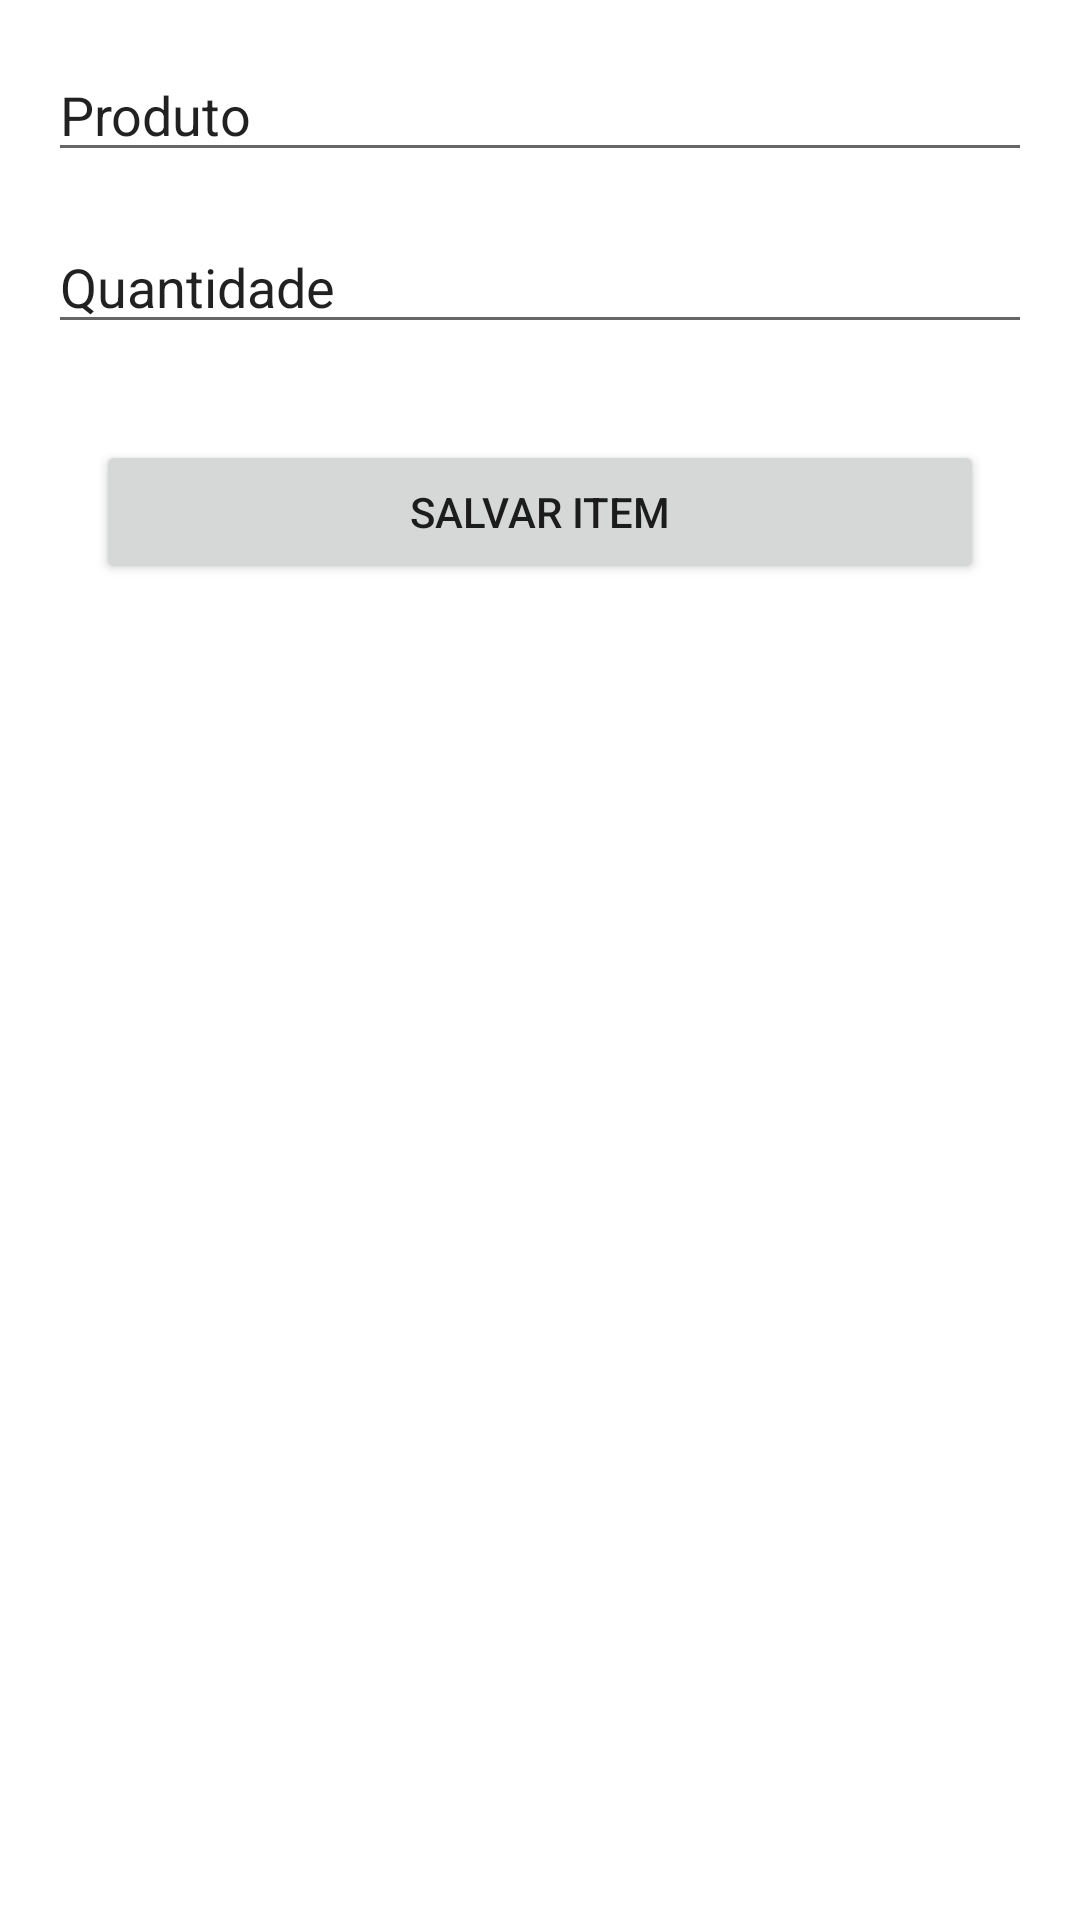

This screen was rendered from an Android layout file. Write that file and the resources it references.
<!-- AndroidManifest.xml: application theme Theme.ListaDeCompras -->
<!-- res/layout/adicionar_produto.xml -->
<?xml version="1.0" encoding="utf-8"?>
<androidx.constraintlayout.widget.ConstraintLayout xmlns:android="http://schemas.android.com/apk/res/android"
    xmlns:tools="http://schemas.android.com/tools"
    android:layout_width="match_parent"
    android:layout_height="match_parent"
    xmlns:app="http://schemas.android.com/apk/res-auto">

    <EditText
        android:id="@+id/editTextNomeProduto"
        android:layout_width="match_parent"
        android:layout_height="wrap_content"
        android:layout_margin="16dp"
        android:ems="10"
        android:inputType="textPersonName"
        android:text="Produto"
        app:layout_constraintEnd_toEndOf="parent"
        app:layout_constraintStart_toStartOf="parent"
        app:layout_constraintTop_toTopOf="parent" />

    <EditText
        android:id="@+id/editTextNumberQuantidade"
        android:layout_width="match_parent"
        android:layout_height="wrap_content"
        android:ems="10"
        android:text="Quantidade"
        android:inputType="number"
        android:layout_margin="16dp"
        app:layout_constraintEnd_toEndOf="parent"
        app:layout_constraintStart_toStartOf="parent"
        app:layout_constraintTop_toBottomOf="@+id/editTextNomeProduto" />

    <Button
        android:id="@+id/buttonSalvar"
        android:layout_width="match_parent"
        android:layout_height="wrap_content"
        android:layout_margin="32dp"
        android:text="Salvar item"
        app:layout_constraintEnd_toEndOf="parent"
        app:layout_constraintStart_toStartOf="parent"
        app:layout_constraintTop_toBottomOf="@+id/editTextNumberQuantidade" />
</androidx.constraintlayout.widget.ConstraintLayout>
<!-- resources referenced by this layout -->
<resources>
  <style name="Theme.ListaDeCompras" parent="Theme.MaterialComponents.DayNight.NoActionBar">
          
          <item name="colorPrimary">@color/purple_500</item>
          <item name="colorPrimaryVariant">@color/purple_700</item>
          <item name="colorOnPrimary">@color/white</item>
          
          <item name="colorSecondary">@color/red</item>
          <item name="colorSecondaryVariant">@color/teal_700</item>
          <item name="colorOnSecondary">@color/black</item>
          
          <item name="android:statusBarColor" tools:targetApi="l">?attr/colorPrimaryVariant</item>
          
      </style>
  <color name="purple_500">#EE0000</color>
  <color name="purple_700">#B30000</color>
  <color name="white">#FFFFFFFF</color>
  <color name="red">#B30000</color>
  <color name="teal_700">#FF9800</color>
  <color name="black">#FF000000</color>
</resources>
